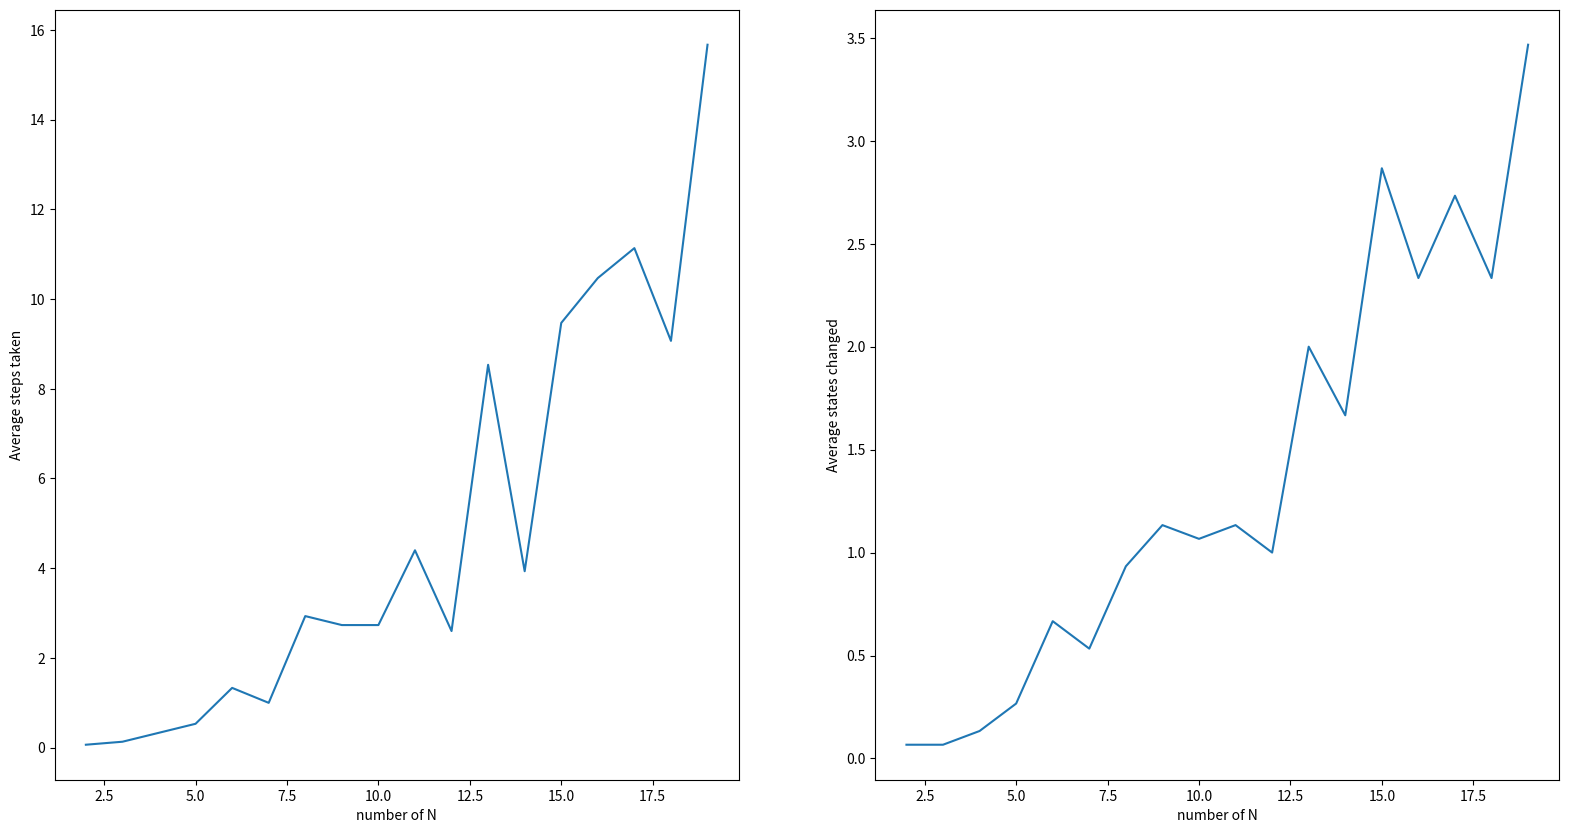

The matplotlib source for this figure:
#!/usr/bin/env python3
# -*- coding: utf-8 -*-

import random
import matplotlib.pyplot as plt


def isStable(bPrivilege):
    #print(bPrivilege)
    counter = 0
    for i in range(len(bPrivilege)):
        if(bPrivilege[i]): counter += 1

    if counter > 1:
        return False
    else:
        return True

def dijkstra_token_ring(node, i, K):
    global states
    if i != 0:
        bPrivilege[i] = False
        if (node[i] != node[i-1]):
            node[i] = node[i-1]
            bPrivilege[(i+1)%K] = True
            states += 1

    else:
        bPrivilege[0] = False
        if (node[0] == node[len(node)-1]):
            node[0] += 1 % K
            bPrivilege[1] = True
            states += 1

if __name__ == '__main__':
    stepsN = [None]*18 #Average steps per run N
    statesN = [None]*18 #Average number of changed states per run N

    for N in range(2, 20):
        steps = 0
        states = 0
        bPrivilege = [True]*N #At the beginning, assume every node is privileged
        K = N

        for k in range(15):
            node = random.sample(range(K), N)
            while(not isStable(bPrivilege)):
                #print(not isStable(bPrivilege))
                dijkstra_token_ring(node, random.randint(0,N-1), K)
                steps += 1
        stepsN[N-2] = steps/15
        statesN[N-2] = states/15
        print("Average steps: ", stepsN[N-2])
        print("Average state changes: ", statesN[N-2])
        print("---------------------------")
    plt.figure(1, figsize=(30, 10))
    plt.subplot(131)
    plt.plot([y for y in range (2, 20)], stepsN)
    plt.ylabel('Average steps taken')
    plt.xlabel('number of N')
    plt.subplot(132)
    plt.plot([y for y in range (2, 20)], statesN)
    plt.ylabel('Average states changed')
    plt.xlabel('number of N')
    plt.show()

